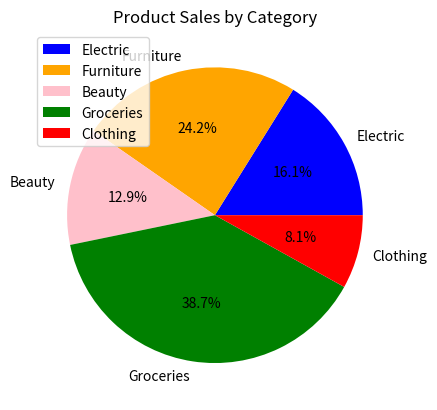

Write Python code to recreate this figure.
import matplotlib.pyplot as plt

category = ["Electric", "Furniture", "Beauty", "Groceries", "Clothing"]
sales = [1000, 1500, 800, 2400, 500]
# plt.plot(values, labels=label_list, colors=color_list, autopct="%1.1f%%")
plt.pie(sales, labels=category, colors=["Blue", "Orange", "Pink", "Green", "Red"], autopct="%1.1f%%")
plt.title("Product Sales by Category")
plt.legend(loc="upper left")
plt.show()
